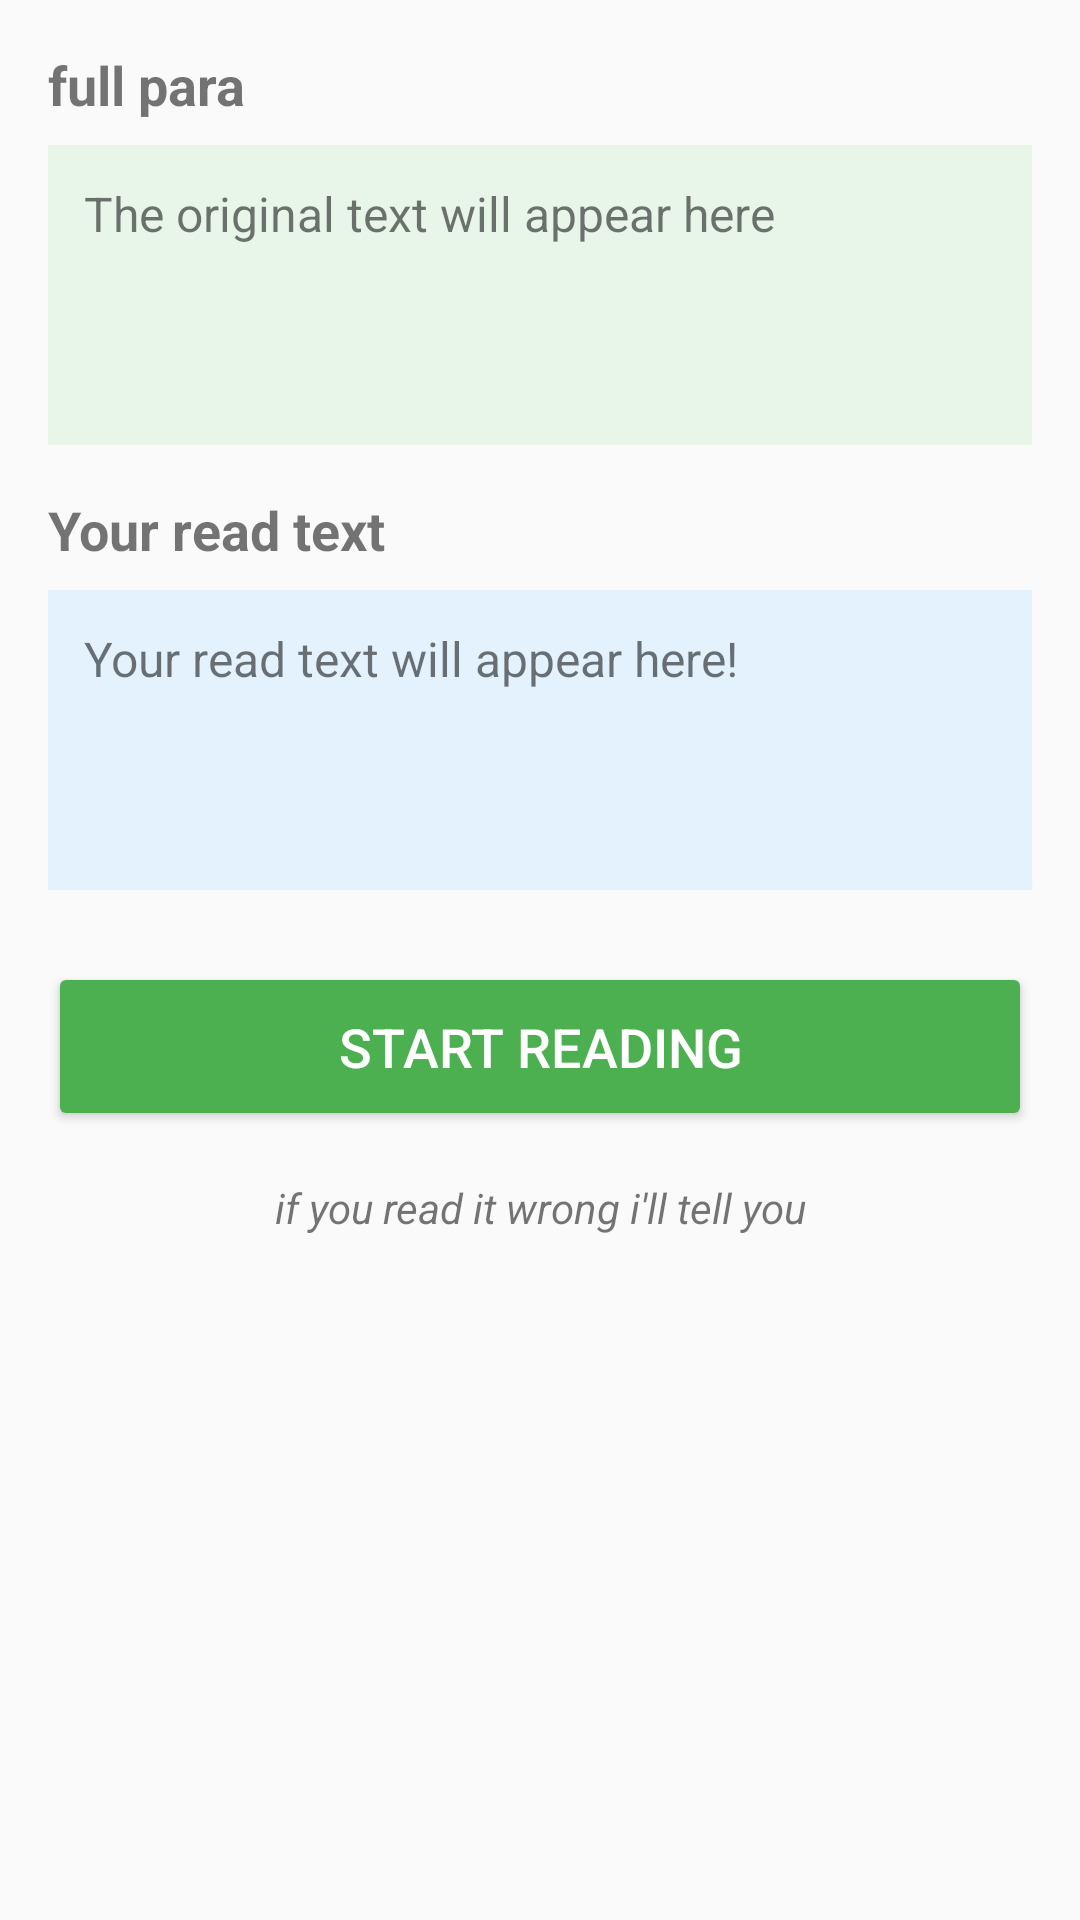

Write the Android layout XML for this screen, with the resource values it uses.
<!-- AndroidManifest.xml: application theme Theme.AppCompat.Light.NoActionBar -->
<!-- res/layout/activity_speech.xml -->
<?xml version="1.0" encoding="utf-8"?>
<LinearLayout xmlns:android="http://schemas.android.com/apk/res/android"
    android:orientation="vertical" android:padding="16dp"
    android:layout_width="match_parent" android:layout_height="match_parent">

    <TextView
        android:layout_width="match_parent"
        android:layout_height="wrap_content"
        android:text="full para"
        android:textStyle="bold"
        android:textSize="18sp"
        android:layout_marginBottom="8dp"/>
        
    <TextView 
        android:id="@+id/tvOriginal" 
        android:layout_width="match_parent" 
        android:layout_height="wrap_content"
        android:padding="12dp"
        android:background="#E8F5E9"
        android:textSize="16sp"
        android:minHeight="100dp"
        android:text="The original text will appear here"/>
        
    <TextView
        android:layout_width="match_parent"
        android:layout_height="wrap_content"
        android:text="Your read text"
        android:textStyle="bold"
        android:textSize="18sp"
        android:layout_marginTop="16dp"
        android:layout_marginBottom="8dp"/>
        
    <TextView 
        android:id="@+id/tvSpoken" 
        android:layout_width="match_parent" 
        android:layout_height="wrap_content"
        android:padding="12dp"
        android:background="#E3F2FD"
        android:textSize="16sp"
        android:minHeight="100dp"
        android:text="Your read text will appear here!"/>
        
    <Button 
        android:id="@+id/btnStartStt" 
        android:layout_width="match_parent" 
        android:layout_height="wrap_content"
        android:layout_marginTop="24dp"
        android:padding="16dp"
        android:textSize="18sp"
        android:backgroundTint="#4CAF50"
        android:textColor="#FFFFFF"
        android:text="Start reading"/>
        
    <TextView
        android:layout_width="match_parent"
        android:layout_height="wrap_content"
        android:layout_marginTop="16dp"
        android:gravity="center"
        android:text="if you read it wrong i'll tell you"
        android:textStyle="italic"/>
        
    <TextView
        android:id="@+id/tvWrongWords"
        android:layout_width="match_parent"
        android:layout_height="wrap_content"
        android:layout_marginTop="16dp"
        android:padding="8dp"
        android:textSize="16sp"
        android:visibility="gone"/>
</LinearLayout>
<!-- resources referenced by this layout -->
<resources>

</resources>
